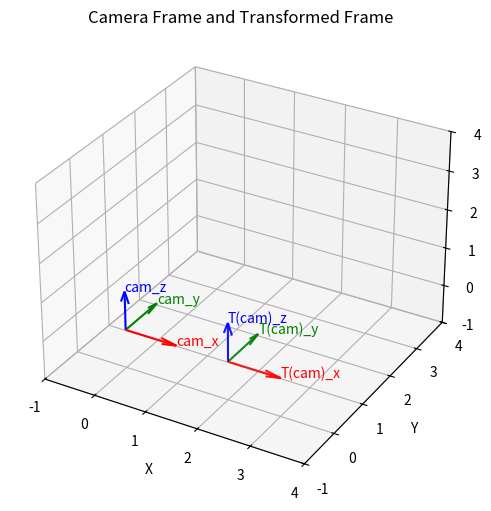

Here is the Python script that generated this plot:
import numpy as np
import matplotlib.pyplot as plt
import matplotlib.axes

def draw_coordinate_frame(
    ax: matplotlib.axes.Axes,
    origin: np.ndarray,
    R: np.ndarray,
    label: str = '',
    length: float = 1.0,
    alpha: float = 1.0
) -> None:
    """
    Draws a 3D coordinate frame with labeled X, Y, and Z axes.

    Parameters
    ----------
    ax : matplotlib.axes.Axes
        A matplotlib 3D axes object where the frame will be drawn.
    origin : np.ndarray
        A (3,) array representing the origin of the coordinate frame.
    R : np.ndarray
        A (3, 3) rotation matrix where each column is a unit vector for
        the X, Y, and Z axes respectively.
    label : str, optional
        A prefix for axis labels (e.g., 'cam' -> 'cam_x', 'cam_y', etc.), by default ''.
    length : float, optional
        Length of the axis vectors to be drawn, by default 1.0.
    alpha : float, optional
        Transparency level for the axis vectors (0.0–1.0), by default 1.0.

    Returns
    -------
    None
    """
    colors = ['r', 'g', 'b']
    directions = ['x', 'y', 'z']
    for i in range(3):
        vector = R[:, i] * length
        ax.quiver(*origin, *vector, color=colors[i], alpha=alpha)
        ax.text(*(origin + vector), f'{label}_{directions[i]}', color=colors[i])

#%matplotlib notebook
%matplotlib widget

# Camera coordinate frame (right-handed, Y down and increasing)
R_camera = np.array([
    [1, 0, 0],
    [0, 1, 0],
    [0, 0, 1]
])
origin_camera = np.array([0, 0, 0])

# Flip yz
Tyz = np.array([
    [1, 0, 0, 1],
    [0, -1, 0, 0],
    [0, 0, -1, 0],
    [0, 0, 0, 1]
])

T = Tyz @ np.eye(4) @ Tyz

# Apply transformation to camera frame
R_transformed = T[:3, :3] @ R_camera
origin_transformed = T[:3, 3]

# Plot
fig = plt.figure(figsize=(8, 6))
ax = fig.add_subplot(111, projection='3d')

draw_coordinate_frame(ax, origin_camera, R_camera, label='cam', alpha=1.0)
draw_coordinate_frame(ax, origin_transformed, R_transformed, label='T(cam)', alpha=0.9)

# View and bounds
ax.set_xlim([-1, 4])
ax.set_ylim([-1, 4])
ax.set_zlim([-1, 4])
ax.set_xlabel('X')
ax.set_ylabel('Y')
ax.set_zlabel('Z')

ax.set_title('Camera Frame and Transformed Frame')
plt.show()
plt.show()
